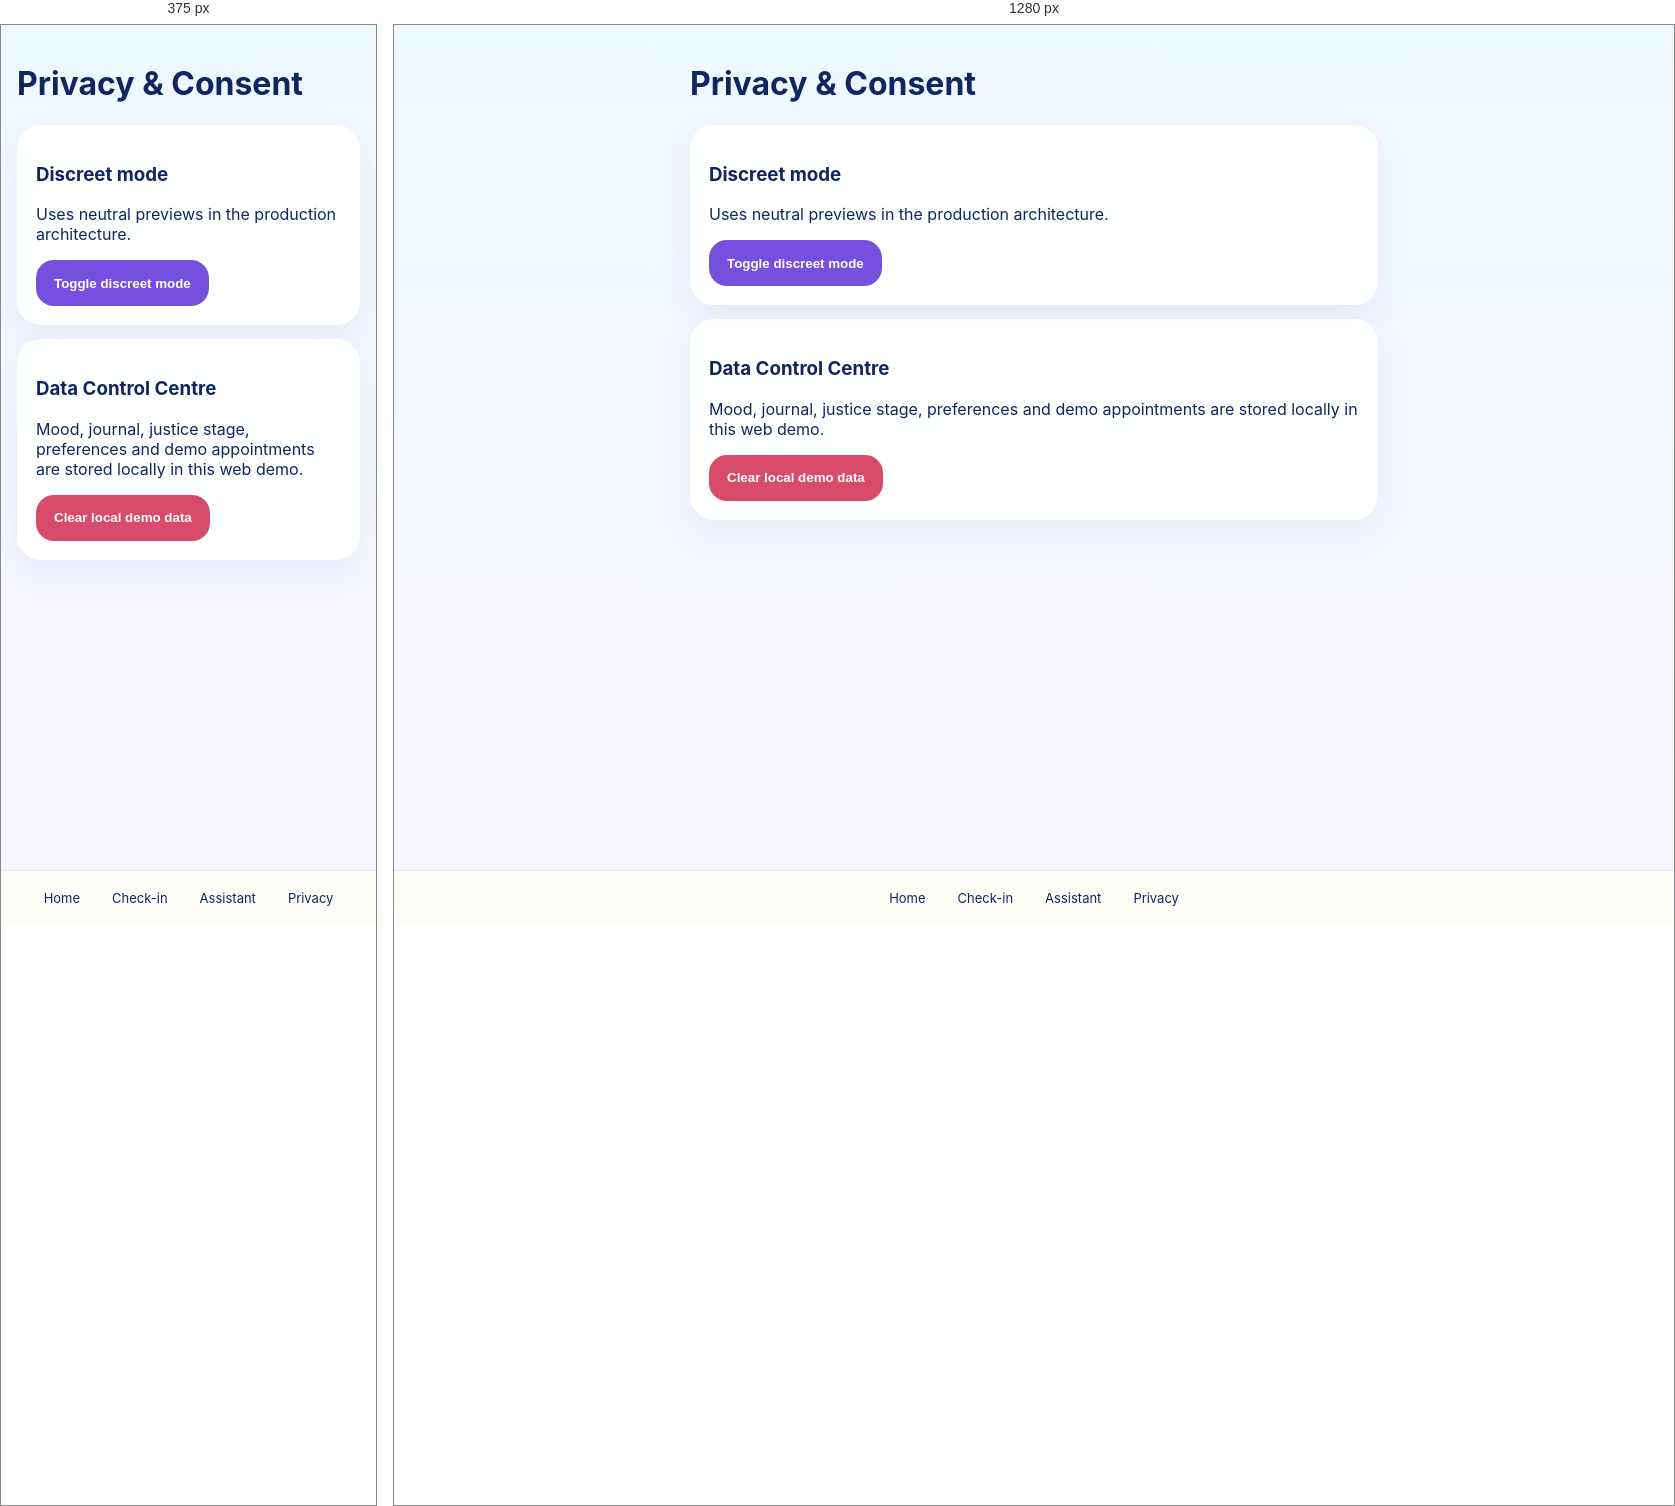
Rendered at 375 px and 1280 px, left to right.

<!-- file: privacy.html -->
<!doctype html><html><head><meta charset="utf-8"><meta name="viewport" content="width=device-width,initial-scale=1"><link rel="stylesheet" href="../css/styles.css"><link rel="stylesheet" href="../css/themes.css"><link rel="stylesheet" href="../css/animations.css"><script defer src="../js/app.js"></script><script defer src="../js/privacy.js"></script><title>Privacy • Safe Space</title></head><body><main class="app"><h1>Privacy & Consent</h1><div class="card"><h3>Discreet mode</h3><p>Uses neutral previews in the production architecture.</p><button class="btn" onclick="toggleDiscreet()">Toggle discreet mode</button></div><div class="card"><h3>Data Control Centre</h3><p>Mood, journal, justice stage, preferences and demo appointments are stored locally in this web demo.</p><button class="btn danger" onclick="clearDemo()">Clear local demo data</button></div></main><nav class="bottom"><a href="dashboard.html">Home</a><a href="checkin.html">Check-in</a><a href="assistant.html">Assistant</a><a href="privacy.html">Privacy</a></nav></body></html>

/* @media block from styles.css */
@media(min-width:650px){.grid{grid-template-columns:repeat(3,1fr)}}